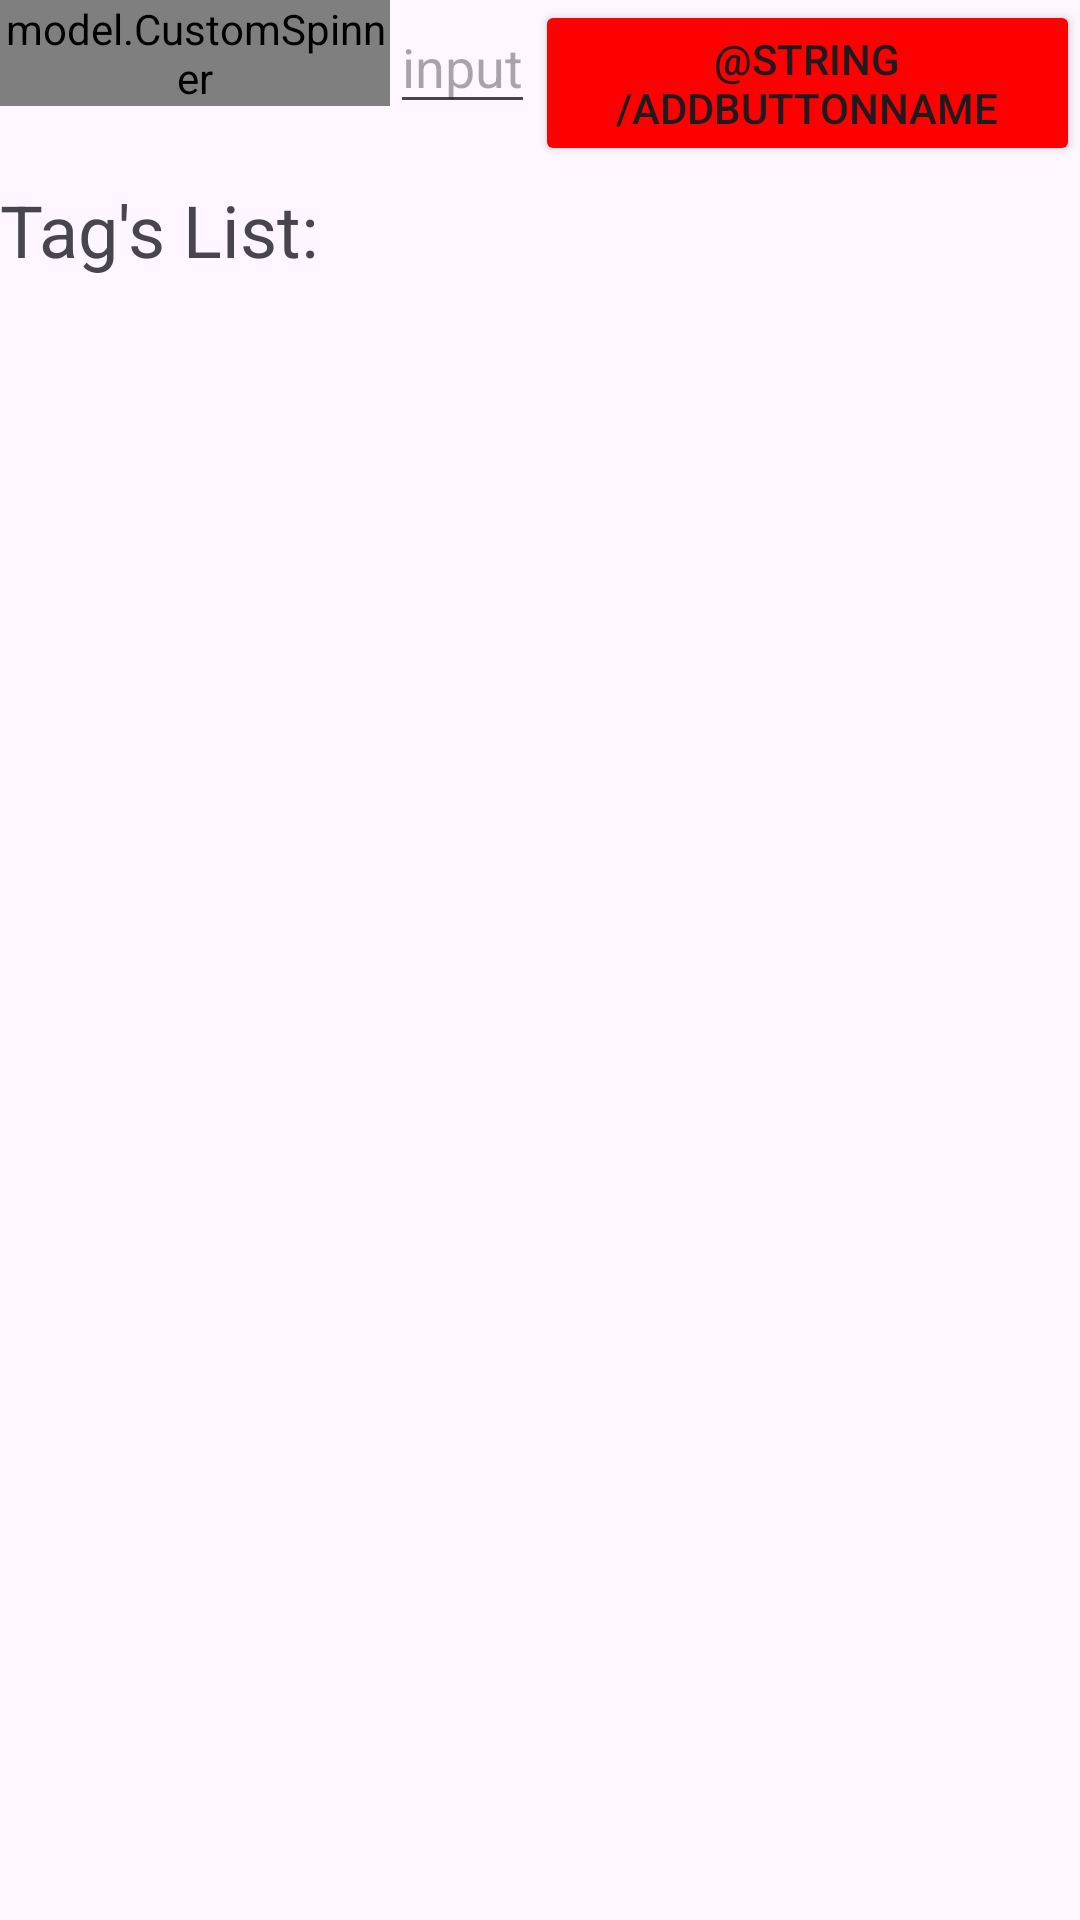

Reconstruct the res/layout file that produces this screen, plus the resources it refers to.
<!-- AndroidManifest.xml: application theme Theme.PhotosAndroidApp -->
<!-- res/layout/search_page.xml -->
<?xml version="1.0" encoding="utf-8"?>
<RelativeLayout xmlns:android="http://schemas.android.com/apk/res/android"
    xmlns:app="http://schemas.android.com/apk/res-auto"
    xmlns:tools="http://schemas.android.com/tools"
    android:layout_width="match_parent"
    android:layout_height="match_parent"
    tools:context="com.androidphotosapp.photosandroidapp.SearchPage">

    <RelativeLayout
        android:id="@+id/relativeLayoutForSearch"
        android:layout_width="match_parent"
        android:layout_height="wrap_content"
        android:layout_alignParentLeft="true"
        android:layout_alignParentTop="true"
        android:paddingBottom="5dp">

        <model.CustomSpinner
            android:id="@+id/searchOptions"
            android:layout_width="130dp"
            android:layout_height="wrap_content" />

        <Button
            android:id="@+id/addTagButton"
            android:layout_width="wrap_content"
            android:layout_height="wrap_content"
            android:layout_toRightOf="@id/tagValue"
            android:backgroundTint="#FF0000"
            android:text="@string/addButtonName"
            android:textSize="14sp" />

        <AutoCompleteTextView
            android:id="@+id/tagValue"
            android:layout_width="wrap_content"
            android:layout_height="wrap_content"
            android:layout_toRightOf="@id/searchOptions"
            android:completionThreshold="1"
            android:hint="input" />

    </RelativeLayout>

    <RelativeLayout
        android:id="@+id/relativeLayoutForTags"
        android:layout_width="match_parent"
        android:layout_height="wrap_content"
        android:layout_below="@id/relativeLayoutForSearch"
        android:paddingBottom="5dp">

        <TextView
            android:id="@+id/tagsEnteredList"
            android:layout_width="150dp"
            android:layout_height="wrap_content"
            android:text="Tag's List:"
            android:textSize="24sp" />

        <Button
            android:id="@+id/searchButton"
            android:layout_width="wrap_content"
            android:layout_height="wrap_content"
            android:layout_toRightOf="@id/tagsEnteredList"
            android:backgroundTint="#FF0000"
            android:text="Search (OR)"
            android:visibility="invisible" />

        <Button
            android:id="@+id/searchButtonAND"
            android:layout_width="wrap_content"
            android:layout_height="wrap_content"
            android:layout_toRightOf="@id/searchButton"
            android:backgroundTint="#FF0000"
            android:text="Search (AND)"
            android:visibility="invisible" />
    </RelativeLayout>

    <GridView
        android:id="@+id/searchedPhotosGridView"
        android:layout_width="match_parent"
        android:layout_height="match_parent"
        android:layout_below="@id/relativeLayoutForTags"
        android:columnWidth="120dp"
        android:gravity="center"
        android:numColumns="auto_fit"
        android:stretchMode="columnWidth" />

</RelativeLayout>
<!-- resources referenced by this layout -->
<resources>
  <style name="Theme.PhotosAndroidApp" parent="Base.Theme.PhotosAndroidApp" />
  <style name="Base.Theme.PhotosAndroidApp" parent="Theme.Material3.DayNight.NoActionBar">
          
          
      </style>
</resources>
